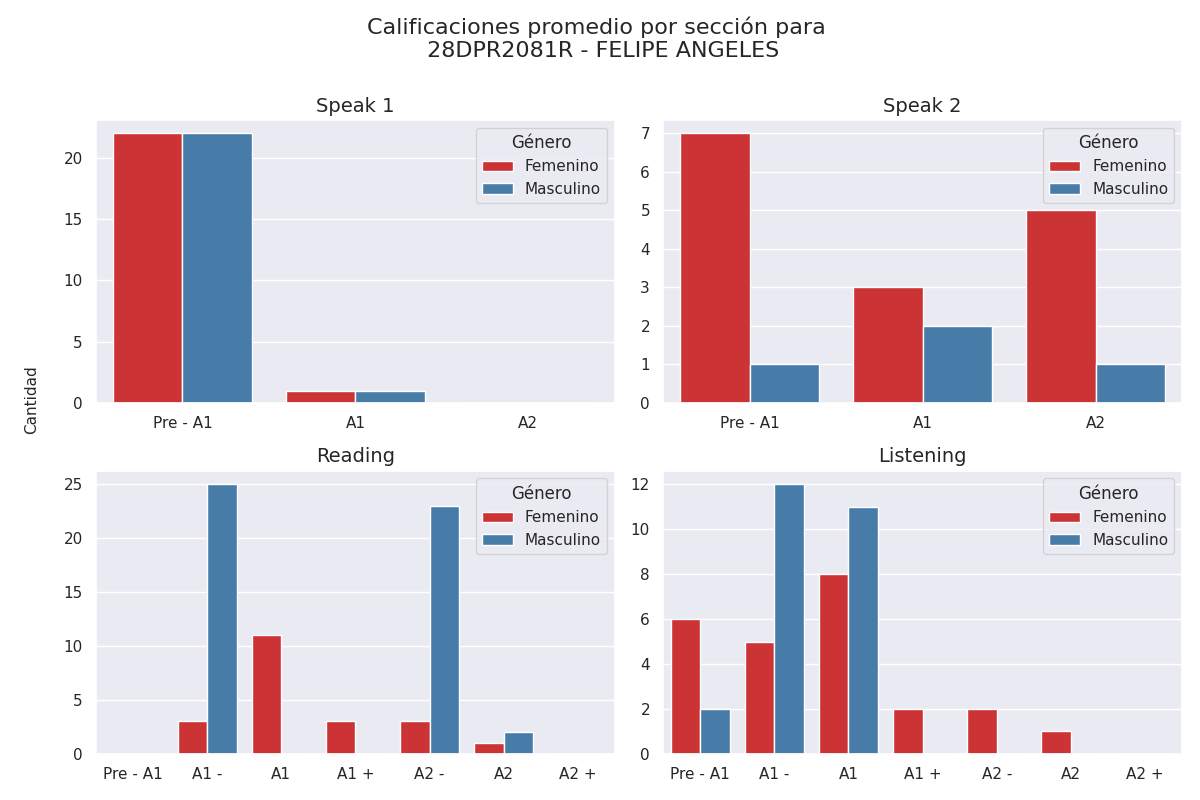

Source data for this figure (header and first rows):
seccion, calificacion, cantidad, genero
speak 1, Pre - A1, 22, 0
speak 1, A1, 1, 0
speak 1, A2, 0, 0
speak 1, Pre - A1, 22, 1
speak 1, A1, 1, 1
speak 1, A2, 0, 1
speak 2, Pre - A1, 7, 0
speak 2, A1, 3, 0
speak 2, A2, 5, 0
speak 2, Pre - A1, 1, 1
speak 2, A1, 2, 1
speak 2, A2, 1, 1
reading, Pre - A1, 0, 0
reading, A1 -, 3, 0
reading, A1, 11, 0
reading, A1 +, 3, 0
reading, A2 -, 3, 0
reading, A2, 1, 0
reading, A2 +, 0, 0
reading, Pre - A1, 0, 1
reading, A1 -, 25, 1
reading, A1, 0, 1
reading, A1 +, 0, 1
reading, A2 -, 23, 1
reading, A2, 2, 1
reading, A2 +, 0, 1
listening, Pre - A1, 6, 0
listening, A1 -, 5, 0
listening, A1, 8, 0
listening, A1 +, 2, 0
listening, A2 -, 2, 0
listening, A2, 1, 0
listening, A2 +, 0, 0
listening, Pre - A1, 2, 1
listening, A1 -, 12, 1
listening, A1, 11, 1
listening, A1 +, 0, 1
listening, A2 -, 0, 1
listening, A2, 0, 1
listening, A2 +, 0, 1
